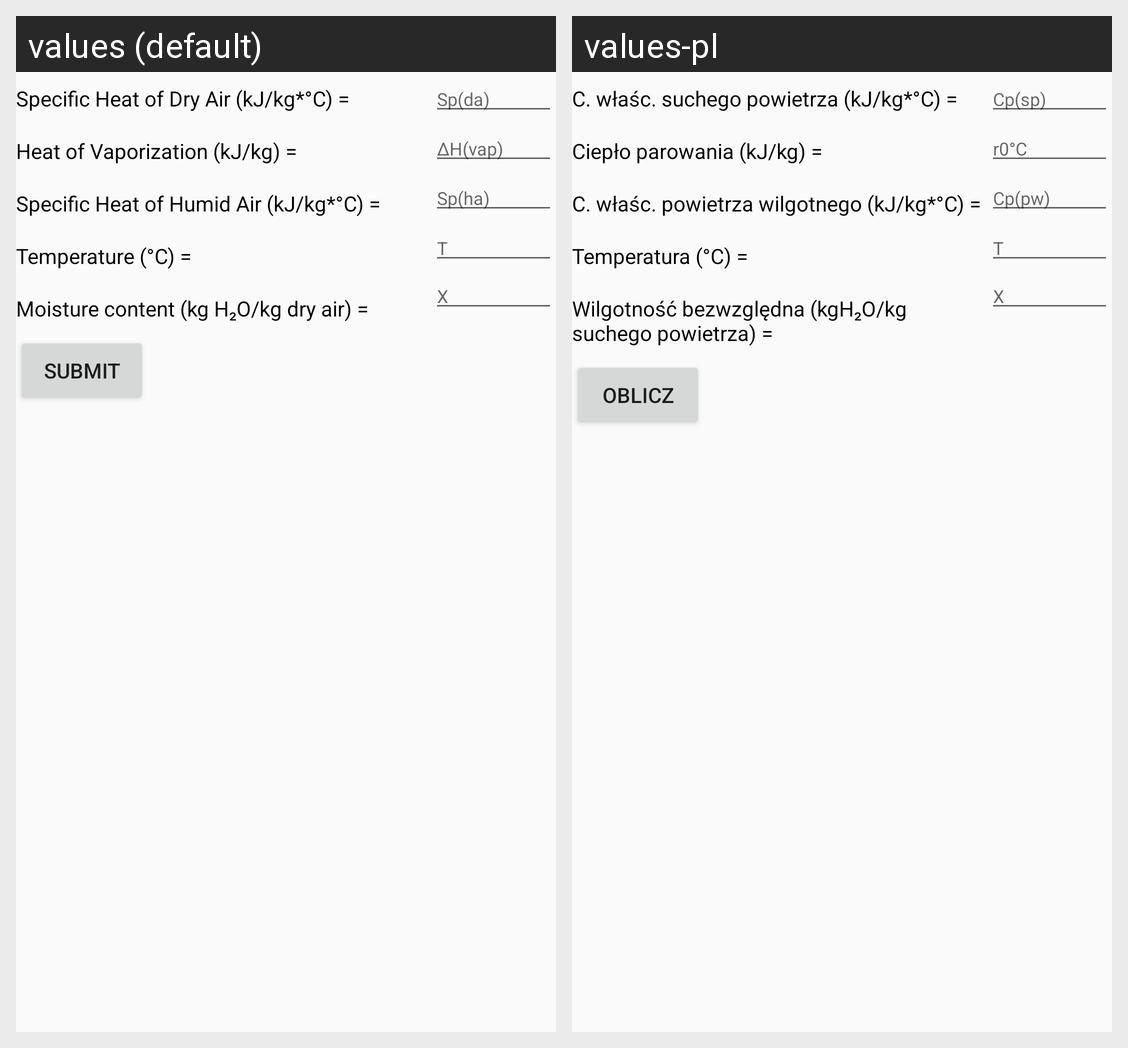

For this localized Android screen grid, give each drawn string resource with its value in every locale shown.
Android screen res/layout/enthalpy_menu.xml rendered under 2 locales, left to right: values (default), values-pl. Device: Nexus 5 (rendered at 1080×1920; each locale shown at half size, 540×960, under a caption strip naming it); theme AppTheme.
Strings drawn on this screen, with the default value and each locale's value (text and hints the layout hard-codes, and strings that could not be matched under every locale, appear in the picture but are not listed):

specific_heat_of_dry_air
  values: Specific Heat of Dry Air (kJ/kg*°C) =
  values-pl: C. właśc. suchego powietrza (kJ/kg*°C) =

heat_of_vaporization
  values: Heat of Vaporization (kJ/kg) =
  values-pl: Ciepło parowania (kJ/kg) =

specific_heat_of_humid_air
  values: Specific Heat of Humid Air (kJ/kg*°C) =
  values-pl: C. właśc. powietrza wilgotnego (kJ/kg*°C) =

temperature
  values: Temperature (°C) =
  values-pl: Temperatura (°C) =

moisture_content
  values: Moisture content (kg H₂O/kg dry air) =
  values-pl: Wilgotność bezwzględna (kgH₂O/kg suchego powietrza) =

submit
  values: submit
  values-pl: Oblicz

specific_heat_of_dry_air_hint
  values: Sp(da)
  values-pl: Cp(sp)

heat_of_vaporization_hint
  values: ∆H(vap)
  values-pl: r0°C

specific_heat_of_humid_air_hint
  values: Sp(ha)
  values-pl: Cp(pw)

temperature_hint
  values: T
  values-pl: T

moisture_content_hint
  values: X
  values-pl: X
